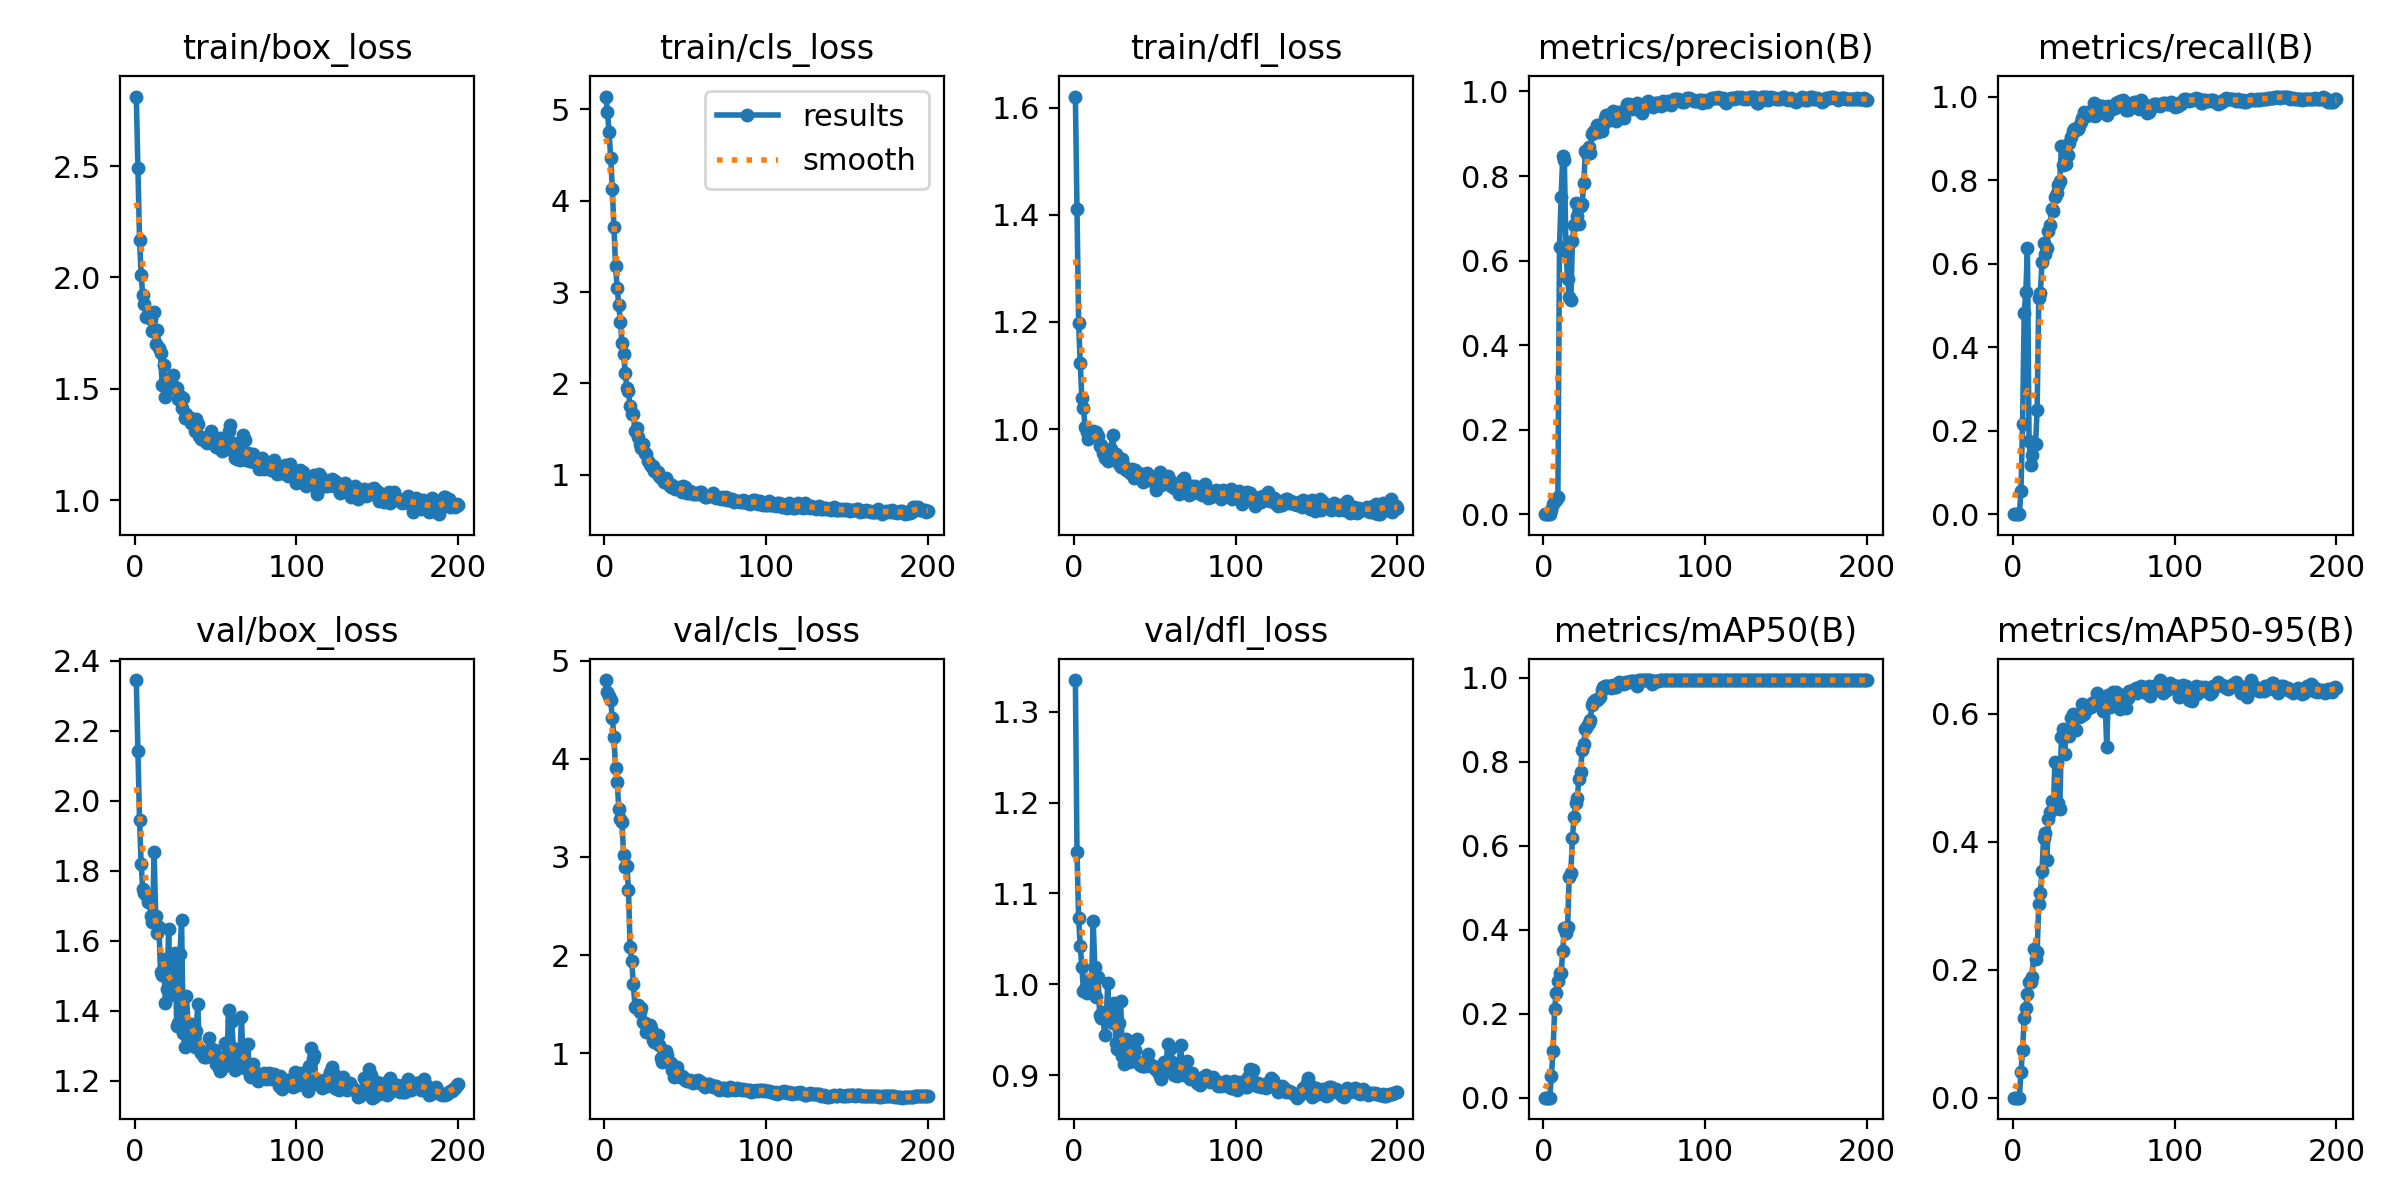

Source data for this figure (header and first rows):
epoch, time, train/box_loss, train/cls_loss, train/dfl_loss, metrics/precision(B), metrics/recall(B), metrics/mAP50(B), metrics/mAP50-95(B), val/box_loss, val/cls_loss, val/dfl_loss, lr/pg0, lr/pg1, lr/pg2
1, 11.05, 2.813, 5.142, 1.621, 0, 0, 0, 0, 2.345, 4.801, 1.335, 3.528e-05, 3.528e-05, 3.528e-05
2, 17.64, 2.492, 4.977, 1.41, 0, 0, 0, 0, 2.144, 4.684, 1.145, 7.60616e-05, 7.60616e-05, 7.60616e-05
3, 20.98, 2.171, 4.749, 1.198, 0, 0, 0, 0, 1.944, 4.64, 1.073, 0.0001164, 0.0001164, 0.0001164
4, 24.78, 2.011, 4.471, 1.124, 0, 0, 0, 0, 1.819, 4.599, 1.043, 0.0001564, 0.0001564, 0.0001564
5, 29.66, 1.919, 4.134, 1.057, 0.01009, 0.05594, 0.0524, 0.04005, 1.747, 4.416, 1.019, 0.000196, 0.000196, 0.000196
6, 33.05, 1.881, 3.718, 1.039, 0.02444, 0.2168, 0.11, 0.07446, 1.735, 4.219, 0.9931, 0.0002351, 0.0002351, 0.0002351
7, 35.69, 1.821, 3.29, 1.004, 0.0334, 0.4825, 0.212, 0.1249, 1.731, 3.91, 0.9949, 0.0002739, 0.0002739, 0.0002739
8, 38.26, 1.833, 3.046, 0.9948, 0.03404, 0.5315, 0.2504, 0.1397, 1.71, 3.763, 0.9902, 0.0003122, 0.0003122, 0.0003122
9, 40.92, 1.828, 2.861, 0.9808, 0.04028, 0.6364, 0.2772, 0.1624, 1.719, 3.492, 1.005, 0.0003501, 0.0003501, 0.0003501
10, 44.81, 1.812, 2.67, 0.994, 0.6317, 0.1741, 0.2961, 0.1802, 1.67, 3.385, 1, 0.0003876, 0.0003876, 0.0003876
11, 49.11, 1.76, 2.437, 0.9877, 0.75, 0.1172, 0.2963, 0.1802, 1.653, 3.354, 1.004, 0.0004248, 0.0004248, 0.0004248
12, 51.78, 1.846, 2.319, 0.9969, 0.8466, 0.1418, 0.3492, 0.1886, 1.855, 3.016, 1.07, 0.0004615, 0.0004615, 0.0004615
13, 54.27, 1.702, 2.109, 0.9905, 0.8387, 0.1683, 0.404, 0.2322, 1.672, 2.9, 1.019, 0.0004978, 0.0004978, 0.0004978
14, 56.92, 1.763, 1.948, 0.9943, 0.6224, 0.1668, 0.393, 0.2164, 1.621, 2.908, 0.9859, 0.0005337, 0.0005337, 0.0005337
15, 59.84, 1.683, 1.915, 0.9872, 0.556, 0.2487, 0.4057, 0.2283, 1.639, 2.663, 1.008, 0.0005473, 0.0005473, 0.0005473
16, 63.96, 1.66, 1.754, 0.9691, 0.5146, 0.5168, 0.5251, 0.303, 1.51, 2.08, 0.9667, 0.0005443, 0.0005443, 0.0005443
17, 67.79, 1.515, 1.668, 0.9707, 0.5067, 0.5297, 0.5364, 0.3203, 1.503, 1.938, 0.9633, 0.0005414, 0.0005414, 0.0005414
18, 70.61, 1.608, 1.67, 0.956, 0.6472, 0.603, 0.6188, 0.3546, 1.548, 1.708, 0.9691, 0.0005385, 0.0005385, 0.0005385
19, 73.35, 1.462, 1.478, 0.9455, 0.6832, 0.6504, 0.6692, 0.4065, 1.421, 1.475, 0.9448, 0.0005356, 0.0005356, 0.0005356
20, 75.99, 1.529, 1.507, 0.9507, 0.7351, 0.6224, 0.702, 0.413, 1.461, 1.464, 0.9603, 0.0005327, 0.0005327, 0.0005327
21, 79.9, 1.513, 1.418, 0.9399, 0.7049, 0.638, 0.715, 0.3715, 1.634, 1.488, 1.002, 0.0005298, 0.0005298, 0.0005298
22, 84.5, 1.527, 1.341, 0.9479, 0.686, 0.6792, 0.7601, 0.4351, 1.446, 1.419, 0.9593, 0.0005269, 0.0005269, 0.0005269
23, 87.9, 1.502, 1.292, 0.9625, 0.728, 0.6934, 0.7758, 0.4459, 1.461, 1.456, 0.9613, 0.000524, 0.000524, 0.000524
24, 92.19, 1.564, 1.341, 0.9894, 0.7336, 0.7319, 0.828, 0.4642, 1.471, 1.317, 0.9579, 0.0005211, 0.0005211, 0.0005211
25, 96.23, 1.506, 1.243, 0.9526, 0.7834, 0.7263, 0.8431, 0.4514, 1.566, 1.306, 0.9792, 0.0005181, 0.0005181, 0.0005181
26, 100.9, 1.503, 1.231, 0.9526, 0.8584, 0.7585, 0.8777, 0.5252, 1.355, 1.216, 0.9361, 0.0005152, 0.0005152, 0.0005152
27, 104.2, 1.456, 1.152, 0.947, 0.8524, 0.769, 0.8849, 0.5235, 1.365, 1.239, 0.9294, 0.0005123, 0.0005123, 0.0005123
28, 106.7, 1.468, 1.116, 0.9351, 0.8675, 0.7873, 0.8927, 0.4603, 1.561, 1.286, 0.9575, 0.0005094, 0.0005094, 0.0005094
29, 109.3, 1.415, 1.095, 0.9289, 0.8547, 0.7978, 0.9007, 0.4519, 1.659, 1.259, 0.9821, 0.0005065, 0.0005065, 0.0005065
30, 111.8, 1.457, 1.095, 0.9436, 0.9003, 0.8811, 0.9345, 0.5645, 1.337, 1.132, 0.9213, 0.0005036, 0.0005036, 0.0005036
31, 115.9, 1.371, 1.045, 0.9318, 0.9043, 0.8368, 0.9422, 0.5772, 1.296, 1.117, 0.913, 0.0005007, 0.0005007, 0.0005007
32, 120.3, 1.389, 1.04, 0.9243, 0.9098, 0.8399, 0.9483, 0.5366, 1.443, 1.182, 0.9398, 0.0004978, 0.0004978, 0.0004978
33, 123, 1.367, 1.026, 0.9243, 0.9211, 0.8385, 0.9481, 0.5724, 1.362, 1.183, 0.9281, 0.0004949, 0.0004949, 0.0004949
34, 125.6, 1.371, 0.9861, 0.9218, 0.9033, 0.8607, 0.9492, 0.5713, 1.321, 1.084, 0.9152, 0.000492, 0.000492, 0.000492
35, 128.2, 1.348, 0.9615, 0.9171, 0.9123, 0.8879, 0.9555, 0.5657, 1.36, 0.9511, 0.9277, 0.000489, 0.000489, 0.000489
36, 131.2, 1.364, 0.9687, 0.9261, 0.9059, 0.903, 0.9714, 0.5933, 1.341, 0.9058, 0.9226, 0.0004861, 0.0004861, 0.0004861
37, 135.4, 1.31, 0.9232, 0.909, 0.9214, 0.918, 0.9778, 0.5996, 1.297, 0.9277, 0.9152, 0.0004832, 0.0004832, 0.0004832
38, 138.9, 1.366, 0.9627, 0.9236, 0.9368, 0.9231, 0.9818, 0.5987, 1.34, 1.02, 0.9273, 0.0004803, 0.0004803, 0.0004803
39, 141.3, 1.342, 0.9256, 0.9185, 0.9432, 0.9199, 0.9817, 0.5743, 1.42, 0.9829, 0.9396, 0.0004774, 0.0004774, 0.0004774
40, 143.9, 1.287, 0.885, 0.917, 0.9435, 0.9221, 0.982, 0.5974, 1.289, 0.9062, 0.9143, 0.0004745, 0.0004745, 0.0004745
41, 146.4, 1.275, 0.8688, 0.9097, 0.9323, 0.9305, 0.9808, 0.5947, 1.279, 0.8974, 0.9118, 0.0004716, 0.0004716, 0.0004716
42, 150.1, 1.28, 0.8822, 0.9169, 0.9407, 0.9392, 0.9772, 0.5965, 1.276, 0.8254, 0.9106, 0.0004687, 0.0004687, 0.0004687
43, 154.7, 1.278, 0.8632, 0.9011, 0.9539, 0.9486, 0.9828, 0.6162, 1.267, 0.7582, 0.9104, 0.0004658, 0.0004658, 0.0004658
44, 157.5, 1.262, 0.8422, 0.907, 0.9353, 0.9633, 0.9783, 0.6006, 1.269, 0.8478, 0.9101, 0.0004628, 0.0004628, 0.0004628
45, 160.1, 1.255, 0.8539, 0.9183, 0.9305, 0.9525, 0.9792, 0.608, 1.276, 0.8578, 0.9113, 0.0004599, 0.0004599, 0.0004599
46, 162.6, 1.267, 0.8426, 0.913, 0.952, 0.9559, 0.9845, 0.608, 1.322, 0.7714, 0.9238, 0.000457, 0.000457, 0.000457
47, 165.6, 1.308, 0.8677, 0.9056, 0.9467, 0.9582, 0.9893, 0.6138, 1.275, 0.76, 0.9124, 0.0004541, 0.0004541, 0.0004541
48, 170, 1.263, 0.8136, 0.9047, 0.9479, 0.9563, 0.9885, 0.6105, 1.289, 0.7641, 0.9099, 0.0004512, 0.0004512, 0.0004512
49, 173.9, 1.265, 0.8716, 0.9066, 0.948, 0.9679, 0.9885, 0.6166, 1.288, 0.7563, 0.9105, 0.0004483, 0.0004483, 0.0004483
50, 176.6, 1.238, 0.8628, 0.8999, 0.937, 0.9839, 0.9866, 0.6167, 1.246, 0.726, 0.9066, 0.0004454, 0.0004454, 0.0004454
51, 179.3, 1.255, 0.7975, 0.8868, 0.9598, 0.9545, 0.9897, 0.6206, 1.256, 0.7163, 0.9089, 0.0004425, 0.0004425, 0.0004425
52, 182, 1.236, 0.7953, 0.893, 0.9706, 0.9616, 0.9895, 0.633, 1.235, 0.7191, 0.9038, 0.0004396, 0.0004396, 0.0004396
53, 185.3, 1.28, 0.8159, 0.9194, 0.9698, 0.9767, 0.9903, 0.6287, 1.227, 0.7269, 0.8987, 0.0004366, 0.0004366, 0.0004366
54, 190, 1.223, 0.7966, 0.8957, 0.9636, 0.9783, 0.9919, 0.6252, 1.236, 0.7022, 0.8956, 0.0004337, 0.0004337, 0.0004337
55, 192.9, 1.259, 0.7851, 0.9026, 0.9577, 0.978, 0.9923, 0.6225, 1.267, 0.6925, 0.9071, 0.0004308, 0.0004308, 0.0004308
56, 195.5, 1.272, 0.7892, 0.9038, 0.9679, 0.9711, 0.9928, 0.6042, 1.307, 0.7166, 0.9148, 0.0004279, 0.0004279, 0.0004279
57, 198.1, 1.232, 0.7975, 0.9015, 0.9598, 0.9685, 0.9939, 0.6206, 1.246, 0.7145, 0.9056, 0.000425, 0.000425, 0.000425
58, 201, 1.312, 0.7929, 0.9122, 0.9719, 0.9556, 0.9814, 0.5481, 1.402, 0.7226, 0.9349, 0.0004221, 0.0004221, 0.0004221
59, 205.2, 1.336, 0.8081, 0.9071, 0.9652, 0.977, 0.9944, 0.63, 1.252, 0.6953, 0.9062, 0.0004192, 0.0004192, 0.0004192
60, 209.4, 1.249, 0.808, 0.8928, 0.9532, 0.9676, 0.995, 0.6113, 1.37, 0.7026, 0.93, 0.0004163, 0.0004163, 0.0004163
... 140 more rows
